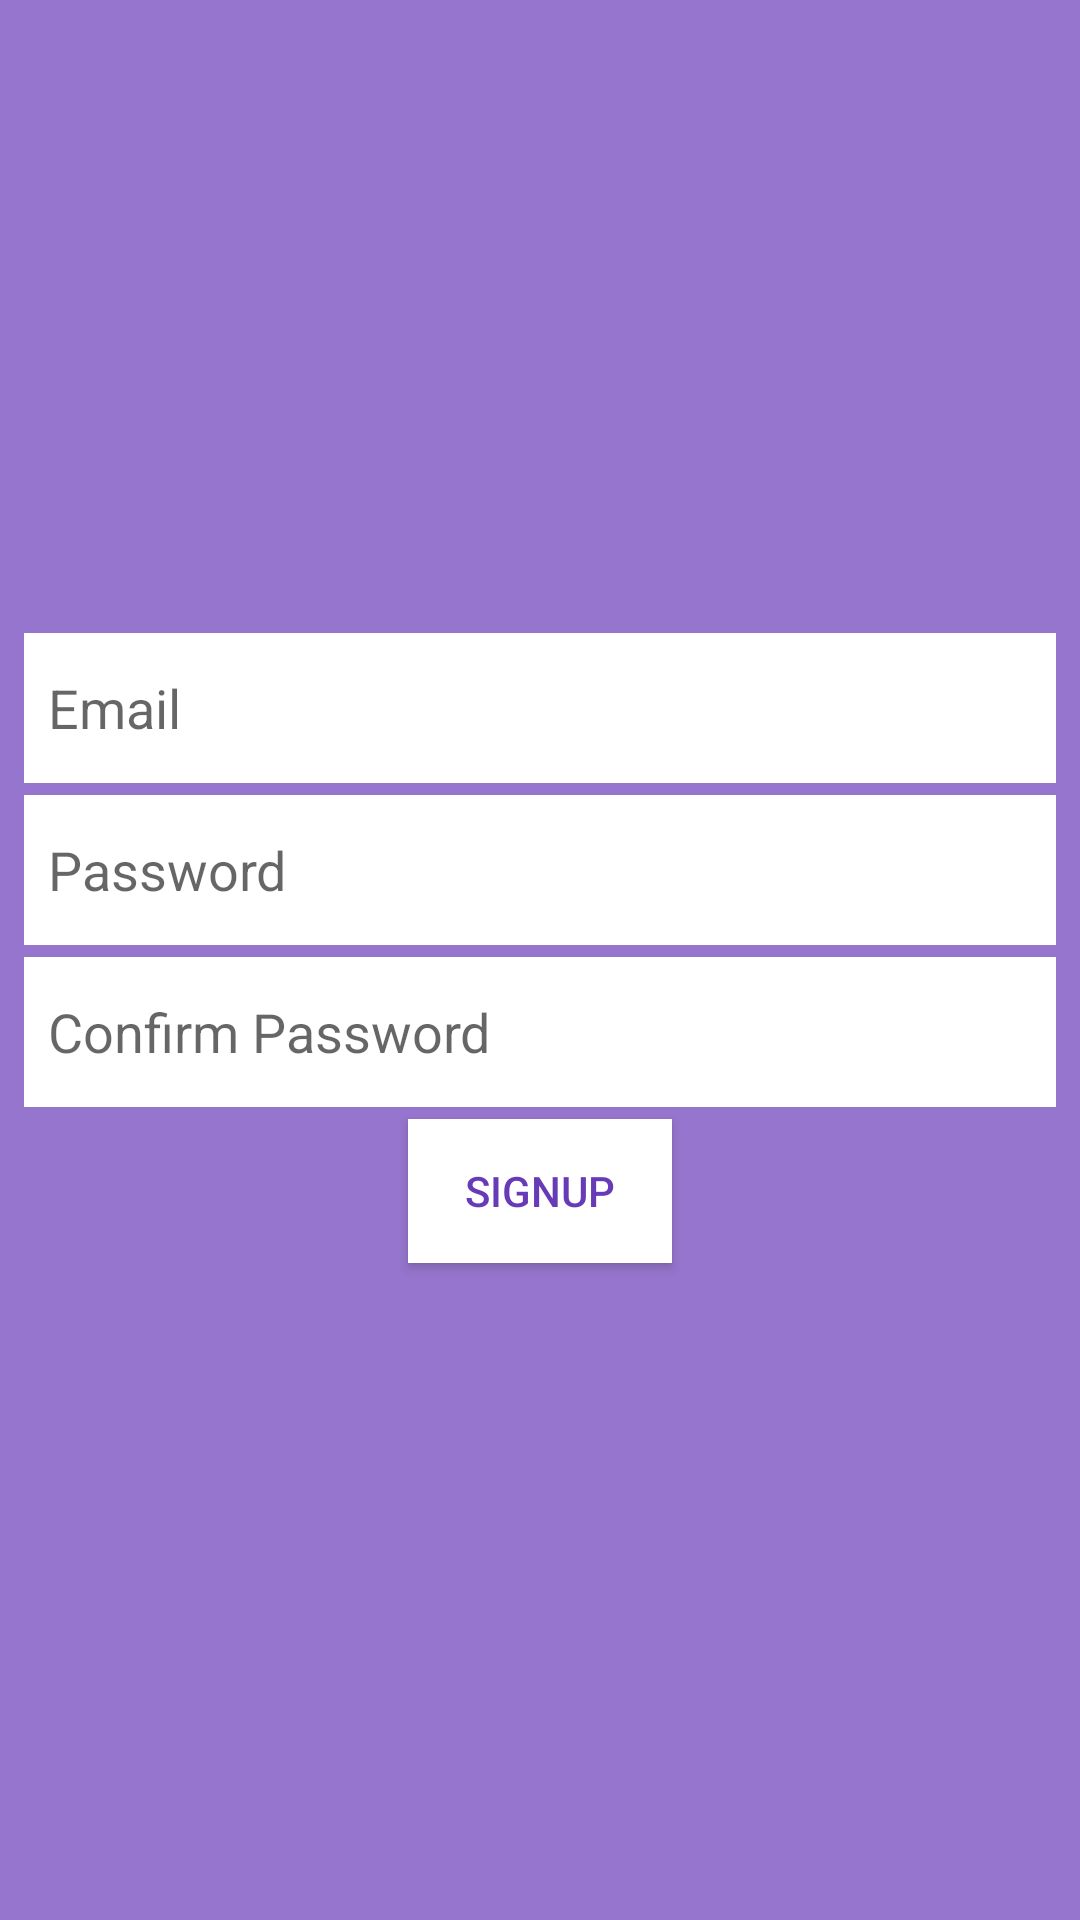

The Android layout XML behind this screen, and the referenced resources:
<!-- AndroidManifest.xml: application theme AppTheme -->
<!-- res/layout/activity_sign_up.xml -->
<?xml version="1.0" encoding="utf-8"?>
<LinearLayout xmlns:android="http://schemas.android.com/apk/res/android"
    xmlns:app="http://schemas.android.com/apk/res-auto"
    xmlns:tools="http://schemas.android.com/tools"
    android:layout_width="match_parent"
    android:layout_height="match_parent"
    android:background="#9575CD"
    android:gravity="center"
    android:orientation="vertical"


    tools:context="com.example.android.makeathon.SignUpActivity">

    <EditText
        android:id="@+id/email"
        android:layout_width="match_parent"
        android:layout_height="50dp"
        android:layout_marginBottom="4dp"
        android:layout_marginLeft="8dp"
        android:layout_marginRight="8dp"
        android:background="#fff"
        android:hint="Email"
        android:inputType="textEmailAddress"
        android:paddingLeft="8dp" />

    <EditText
        android:id="@+id/password"
        android:layout_width="match_parent"
        android:layout_height="50dp"
        android:layout_marginBottom="4dp"
        android:layout_marginLeft="8dp"
        android:layout_marginRight="8dp"
        android:background="#fff"
        android:hint="Password"
        android:inputType="textPassword"
        android:paddingLeft="8dp" />

    <EditText
        android:id="@+id/confirm_password"
        android:layout_width="match_parent"
        android:layout_height="50dp"
        android:layout_marginBottom="4dp"
        android:layout_marginLeft="8dp"
        android:layout_marginRight="8dp"
        android:background="#fff"
        android:hint="Confirm Password"
        android:inputType="textPassword"
        android:paddingLeft="8dp" />

    <Button
        android:id="@+id/signup_button"
        android:layout_width="wrap_content"
        android:layout_height="wrap_content"
        android:layout_gravity="center"
        android:layout_marginBottom="8dp"
        android:background="#fff"
        android:gravity="center"
        android:text="SignUp"
        android:textColor="#673AB7" />

</LinearLayout>
<!-- resources referenced by this layout -->
<resources>
  <style name="AppTheme" parent="Theme.AppCompat.Light.DarkActionBar">
          
          <item name="colorPrimary">@color/colorPrimary</item>
          <item name="colorPrimaryDark">@color/colorPrimaryDark</item>
          <item name="colorAccent">@color/colorAccent</item>
      </style>
  <color name="colorPrimary">#F44336</color>
  <color name="colorPrimaryDark">#C62828</color>
  <color name="colorAccent">#8C9EFF</color>
</resources>
